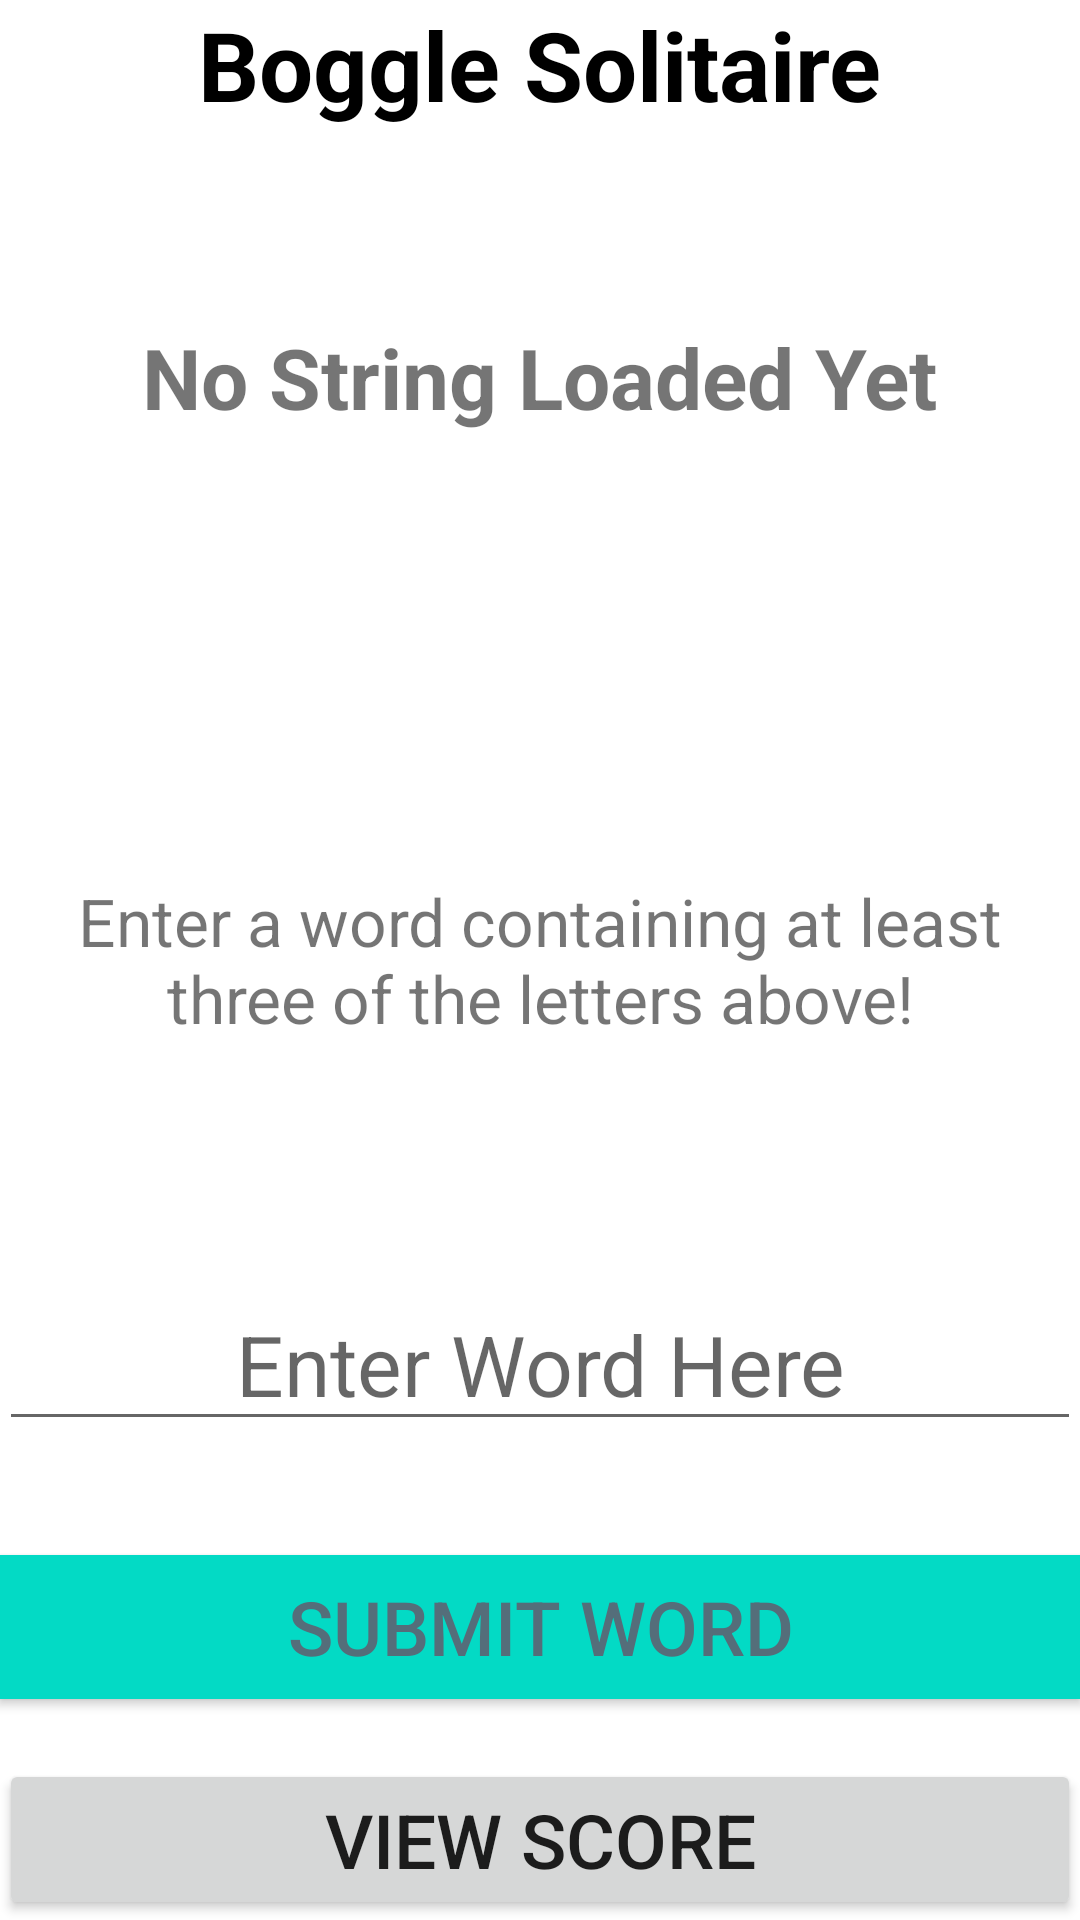

Here is an Android app screen rendered from its layout file. Give the layout XML and the strings, colors and styles it references.
<!-- AndroidManifest.xml: application theme Theme.BoggleSolitaire -->
<!-- res/layout/activity_main.xml -->
<?xml version="1.0" encoding="utf-8"?>
<RelativeLayout xmlns:android="http://schemas.android.com/apk/res/android"
    android:layout_width="match_parent"
    android:layout_height="match_parent"
    android:paddingBottom="@dimen/activity_vertical_margin"
    android:paddingLeft="@dimen/activity_horizontal_margin"
    android:paddingRight="@dimen/activity_horizontal_margin"
    android:paddingTop="@dimen/activity_vertical_margin"
    android:background="@color/white">

    <TextView
        android:layout_width="wrap_content"
        android:layout_height="wrap_content"
        android:text="@string/boggle_solitaire"
        android:layout_alignParentTop="true"
        android:layout_centerHorizontal="true"
        android:textSize="32sp"
        android:id="@+id/scoreTitleTextView"
        android:textColor="@color/black"
        android:textStyle="bold" />

    <TextView
        android:layout_width="wrap_content"
        android:layout_height="wrap_content"
        android:text="@string/no_string_loaded_yet"
        android:id="@+id/randomStringTextView"
        android:layout_below="@+id/scoreTitleTextView"
        android:layout_centerHorizontal="true"
        android:layout_marginTop="64dp"
        android:textStyle="bold"
        android:textSize="28sp" />

    <EditText
        android:layout_width="match_parent"
        android:layout_height="wrap_content"
        android:id="@+id/userEditText"
        android:layout_marginBottom="38dp"
        android:textSize="28sp"
        android:hint="@string/enter_word_here"
        android:textAlignment="center"
        android:layout_above="@+id/submitButton"
        android:layout_alignParentStart="true" />

    <TextView
        android:layout_width="wrap_content"
        android:layout_height="wrap_content"
        android:textAppearance="?android:attr/textAppearanceSmall"
        android:text="@string/enter_a_word_containing_at_least_three_of_the_letters_above"
        android:id="@+id/textView"
        android:textSize="22sp"
        android:textAlignment="center"
        android:layout_centerVertical="true"
        android:layout_alignParentStart="true" />

    <Button
        android:id="@+id/submitButton"
        android:layout_width="match_parent"
        android:layout_height="wrap_content"
        android:layout_above="@+id/submitScoreButton"
        android:layout_alignParentStart="true"
        android:layout_marginBottom="20dp"
        android:background="@color/teal_200"
        android:text="@string/submit_word"
        android:textColor="#546E7A"
        android:textSize="25sp" />

    <Button
        android:layout_width="match_parent"
        android:layout_height="wrap_content"
        android:text="@string/view_score"
        android:id="@+id/submitScoreButton"
        android:textSize="25sp"
        android:layout_alignParentBottom="true"
        android:layout_centerHorizontal="true" />
</RelativeLayout>
<!-- resources referenced by this layout -->
<resources>
  <string name="boggle_solitaire">Boggle Solitaire</string>
  <string name="enter_a_word_containing_at_least_three_of_the_letters_above">Enter a word containing at least three of the letters above!</string>
  <string name="enter_word_here">Enter Word Here</string>
  <string name="no_string_loaded_yet">No String Loaded Yet</string>
  <string name="submit_word">Submit Word</string>
  <string name="view_score">View Score</string>
  <style name="Theme.BoggleSolitaire" parent="Theme.MaterialComponents.DayNight.DarkActionBar">
          
          <item name="colorPrimary">@color/purple_500</item>
          <item name="colorPrimaryVariant">@color/purple_700</item>
          <item name="colorOnPrimary">@color/white</item>
          
          <item name="colorSecondary">@color/teal_200</item>
          <item name="colorSecondaryVariant">@color/teal_700</item>
          <item name="colorOnSecondary">@color/black</item>
          
          <item name="android:statusBarColor" tools:targetApi="l">?attr/colorPrimaryVariant</item>
          
      </style>
  <!-- not gathered from this repository: default colours our renderer supplied (Android Studio template values) -->
  <color name="purple_500">#FF6200EE</color>
  <color name="purple_700">#FF3700B3</color>
  <color name="teal_200">#FF03DAC5</color>
  <color name="teal_700">#FF018786</color>
  <color name="black">#FF000000</color>
  <color name="white">#FFFFFFFF</color>
</resources>
